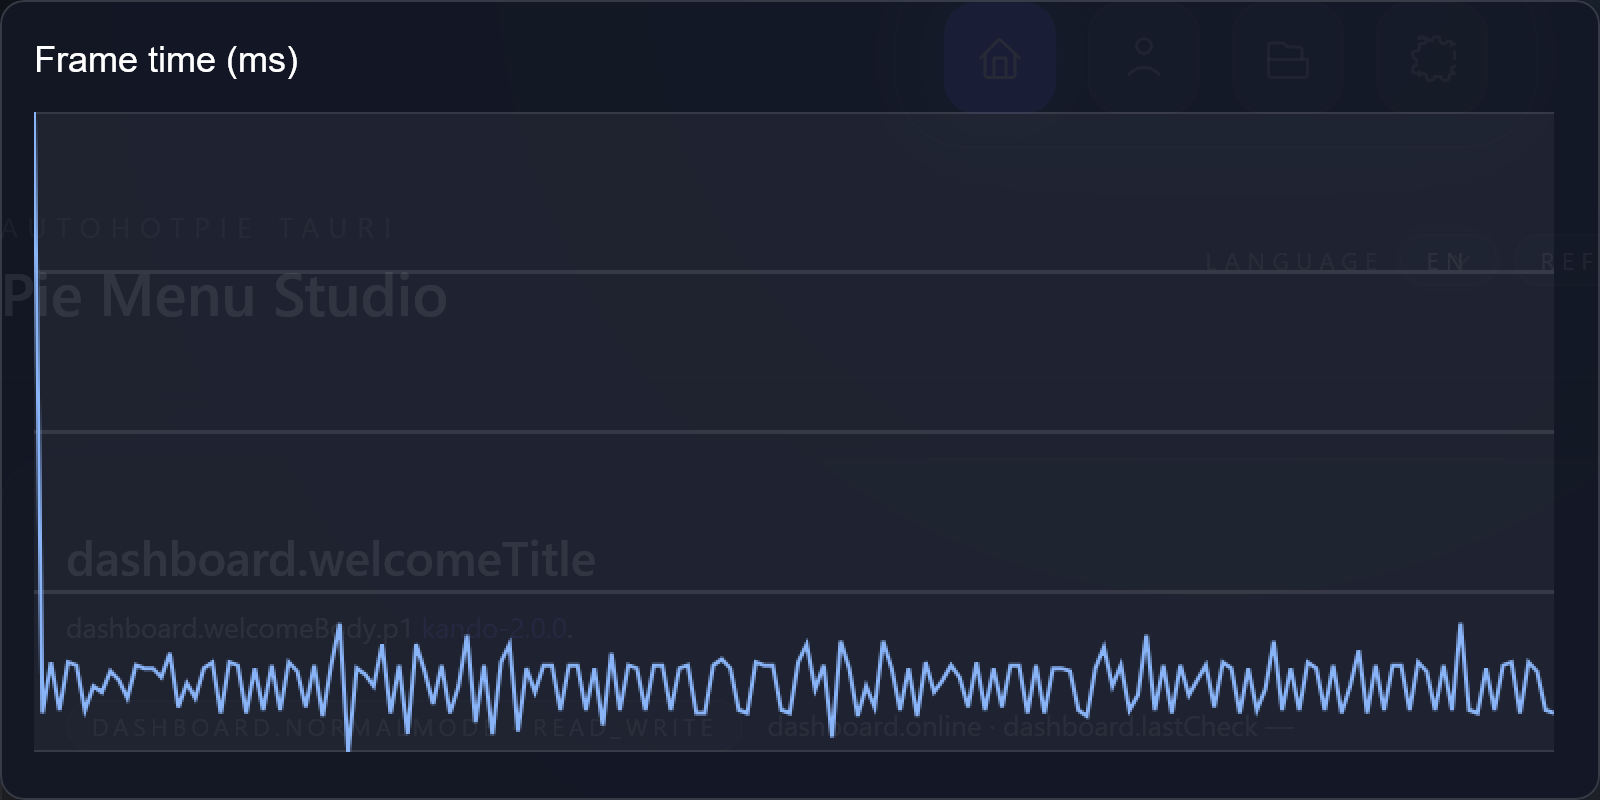

Values plotted in this chart, from the file beside it:
frame, index, frame_time_ms
1, 0, 216
2, 1, 15
3, 2, 32
4, 3, 16
5, 4, 32
6, 5, 31
7, 6, 16
8, 7, 24
9, 8, 22
10, 9, 29
11, 10, 26
12, 11, 20
13, 12, 31
14, 13, 30
15, 14, 30
16, 15, 27
17, 16, 35
18, 17, 17
19, 18, 25
20, 19, 20
21, 20, 30
22, 21, 32
23, 22, 15
24, 23, 32
25, 24, 31
26, 25, 15
27, 26, 30
28, 27, 16
29, 28, 31
30, 29, 16
31, 30, 32
32, 31, 29
33, 32, 17
34, 33, 31
35, 34, 14
36, 35, 31
37, 36, 45
38, 37, 2
39, 38, 30
40, 39, 28
41, 40, 24
42, 41, 38
43, 42, 15
44, 43, 31
45, 44, 8
46, 45, 38
47, 46, 29
48, 47, 18
49, 48, 31
50, 49, 15
51, 50, 24
52, 51, 41
53, 52, 12
54, 53, 31
55, 54, 8
56, 55, 32
57, 56, 38
58, 57, 9
59, 58, 30
60, 59, 22
... 120 more rows
